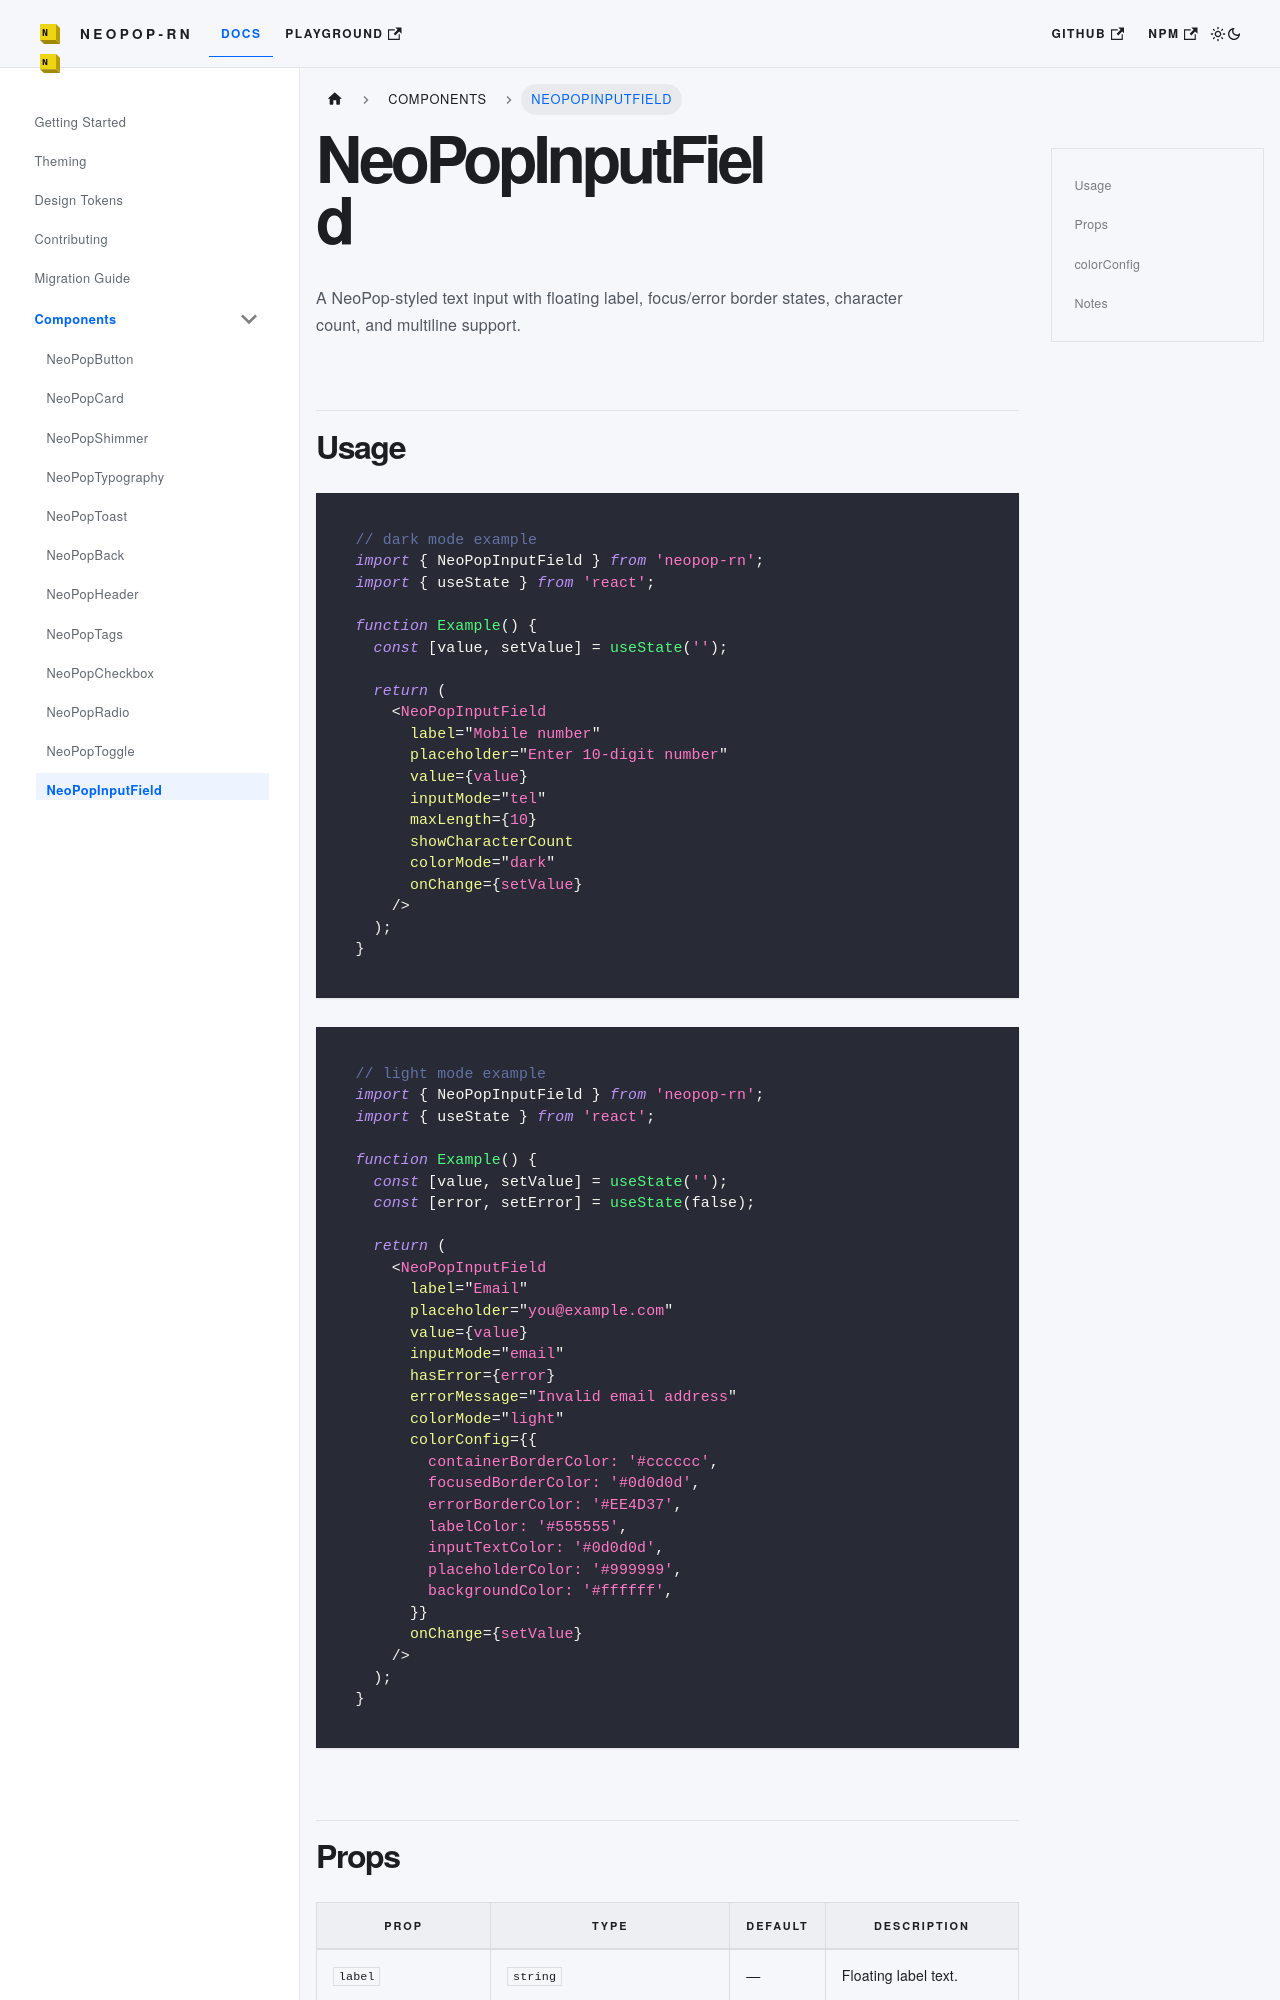

repository: codecollab-co/neopop-rn · page: docs/components/NeoPopInputField/index.html · generator: docusaurus

# NeoPopInputField

A NeoPop-styled text input with floating label, focus/error border states, character count, and multiline support.

## Usage

```tsx
// dark mode example
import { NeoPopInputField } from 'neopop-rn';
import { useState } from 'react';

function Example() {
  const [value, setValue] = useState('');

  return (
    <NeoPopInputField
      label="Mobile number"
      placeholder="Enter 10-digit number"
      value={value}
      inputMode="tel"
      maxLength={10}
      showCharacterCount
      colorMode="dark"
      onChange={setValue}
    />
  );
}
```

```tsx
// light mode example
import { NeoPopInputField } from 'neopop-rn';
import { useState } from 'react';

function Example() {
  const [value, setValue] = useState('');
  const [error, setError] = useState(false);

  return (
    <NeoPopInputField
      label="Email"
      placeholder="you@example.com"
      value={value}
      inputMode="email"
      hasError={error}
      errorMessage="Invalid email address"
      colorMode="light"
      colorConfig={{
        containerBorderColor: '#cccccc',
        focusedBorderColor: '#0d0d0d',
        errorBorderColor: '#EE4D37',
        labelColor: '#555555',
        inputTextColor: '#0d0d0d',
        placeholderColor: '#999999',
        backgroundColor: '#ffffff',
      }}
      onChange={setValue}
    />
  );
}
```
